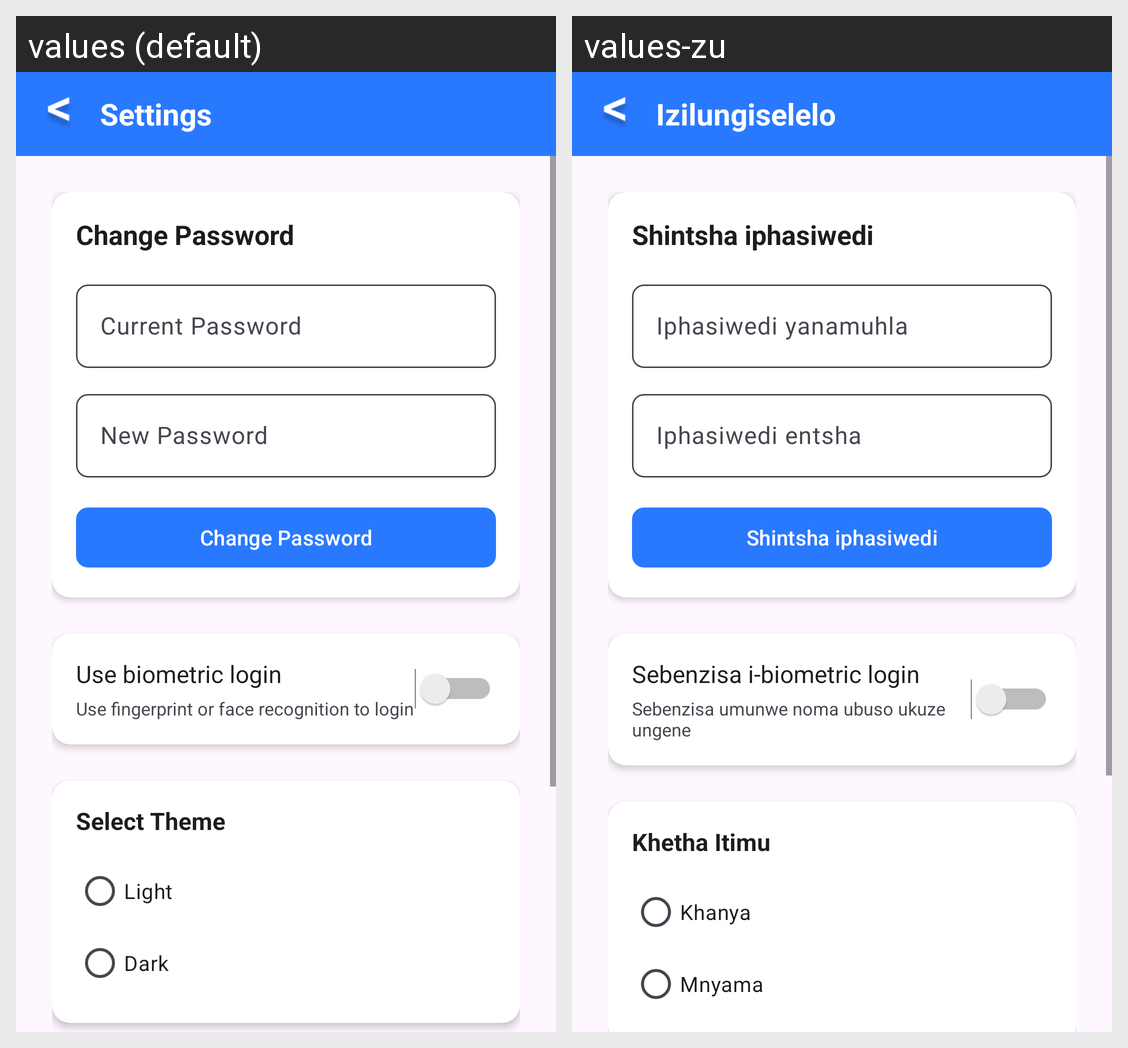

The same Android screen rendered under two of its app's locales, left to right. List the strings drawn on it with the default value and each locale's translation.
Android screen res/layout/activity_settings.xml rendered under 2 locales, left to right: values (default), values-zu. Device: Nexus 5 (rendered at 1080×1920; each locale shown at half size, 540×960, under a caption strip naming it); theme Theme.EliteRentals.
Strings drawn on this screen, with the default value and each locale's value (text and hints the layout hard-codes, and strings that could not be matched under every locale, appear in the picture but are not listed):

settings
  values: Settings
  values-zu: Izilungiselelo

change_password
  values: Change Password
  values-zu: Shintsha iphasiwedi

current_password
  values: Current Password
  values-zu: Iphasiwedi yanamuhla

new_password
  values: New Password
  values-zu: Iphasiwedi entsha

use_biometric_login
  values: Use biometric login
  values-zu: Sebenzisa i-biometric login

biometric_description
  values: Use fingerprint or face recognition to login
  values-zu: Sebenzisa umunwe noma ubuso ukuze ungene

select_theme
  values: Select Theme
  values-zu: Khetha Itimu

light
  values: Light
  values-zu: Khanya

dark
  values: Dark
  values-zu: Mnyama
